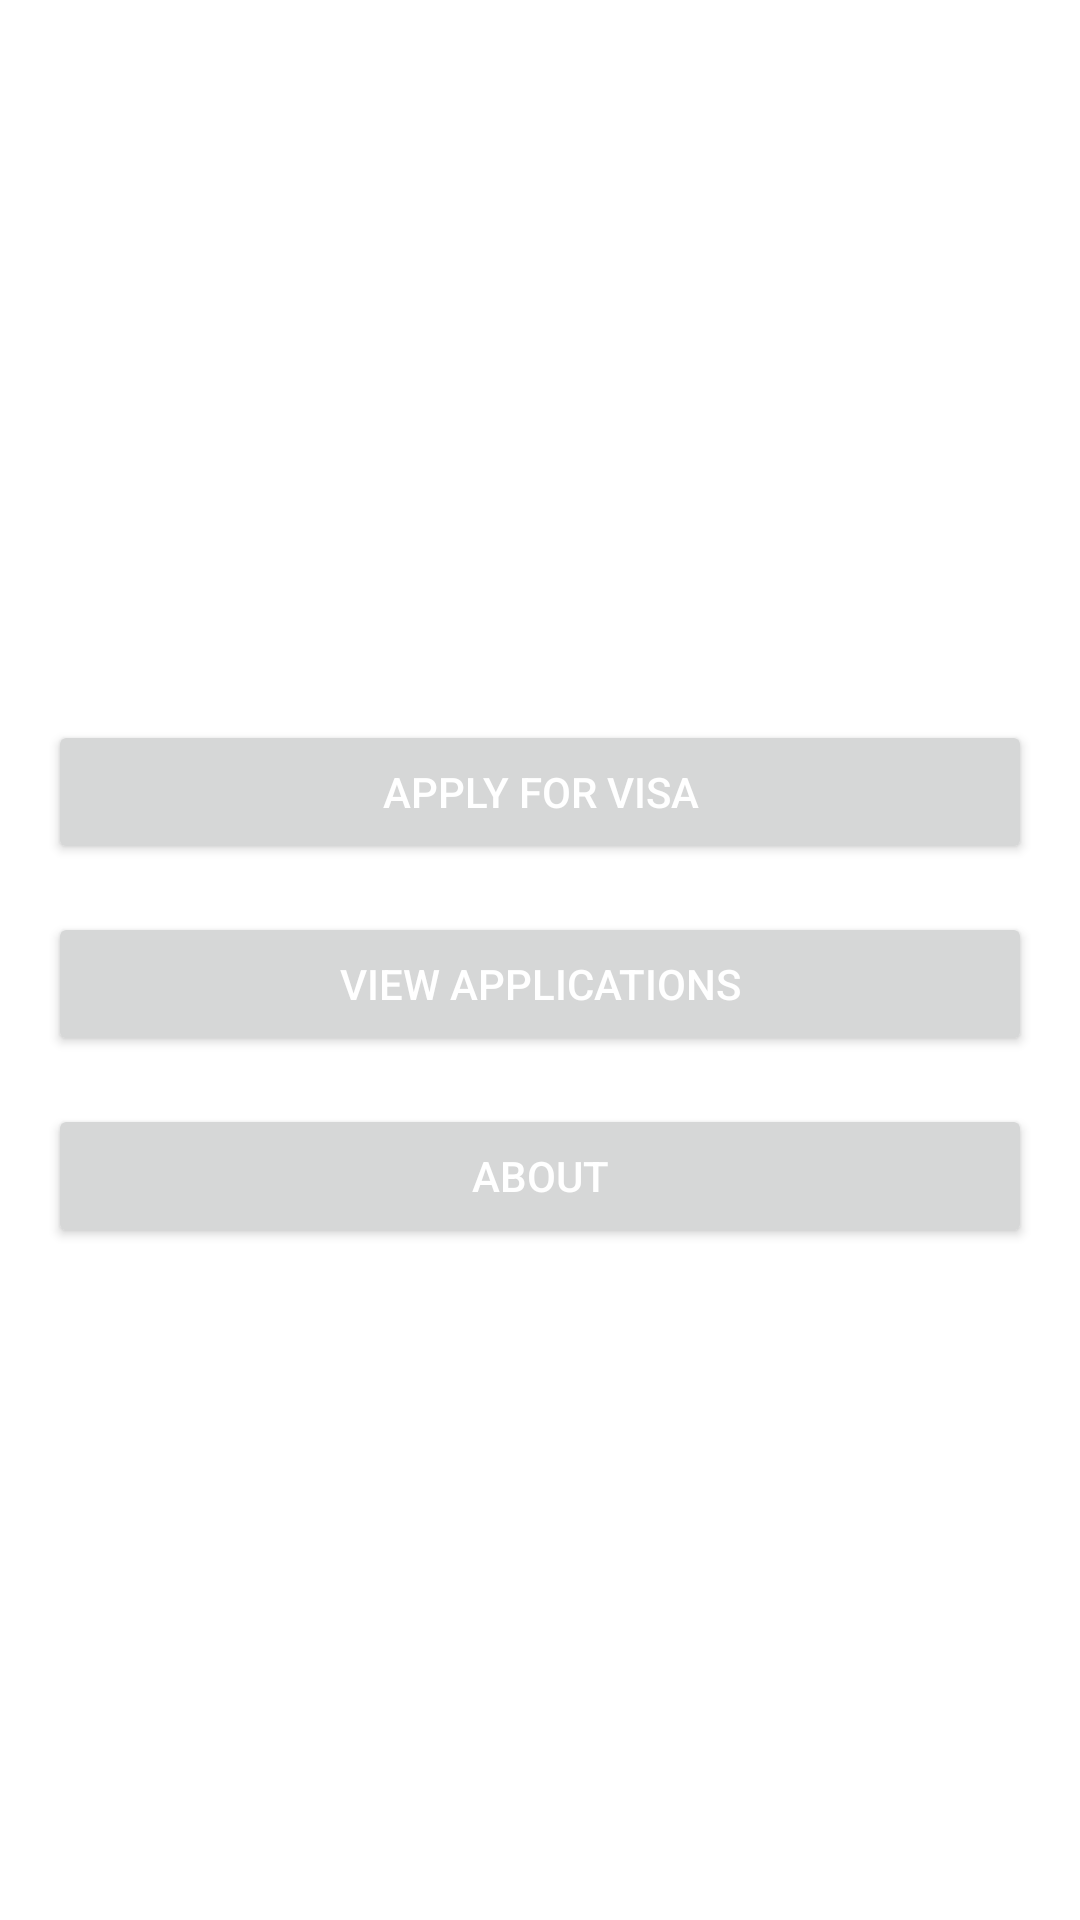

Here is an Android app screen rendered from its layout file. Give the layout XML and the strings, colors and styles it references.
<!-- AndroidManifest.xml: application theme Theme.EVisa -->
<!-- res/layout/activity_main.xml -->
<LinearLayout
    xmlns:android="http://schemas.android.com/apk/res/android"
    android:layout_width="match_parent"
    android:layout_height="match_parent"
    android:orientation="vertical"
    android:padding="16dp"
    android:gravity="center"
    android:background="@color/white">

    <Button
        android:id="@+id/applyVisaButton"
        android:layout_width="match_parent"
        android:layout_height="wrap_content"
        android:text="Apply for Visa"
        android:textColor="@color/white"
        android:layout_marginTop="16dp"/>

    <Button
        android:id="@+id/viewApplicationsButton"
        android:layout_width="match_parent"
        android:layout_height="wrap_content"
        android:text="View Applications"
        android:textColor="@color/white"
        android:layout_marginTop="16dp"/>

    <Button
        android:id="@+id/settingsButton"
        android:layout_width="match_parent"
        android:layout_height="wrap_content"
        android:text="About"
        android:textColor="@color/white"
        android:layout_marginTop="16dp"/>
</LinearLayout>
<!-- resources referenced by this layout -->
<resources>
  <color name="white">#FFFFFF</color>
  <style name="Theme.EVisa" parent="Base.Theme.EVisa" />
  <style name="Base.Theme.EVisa" parent="Theme.Material3.DayNight.NoActionBar">
          
          
      </style>
</resources>
